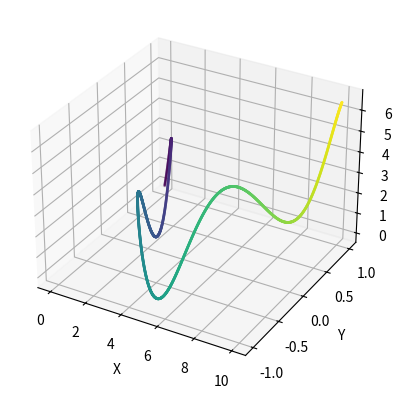

Python code for this plot:
import numpy as np
import pandas as pd
import matplotlib.pyplot as plt

# Parameters
length = 10  # length of the cylinder along the x-axis
r = 1       # radius of the cylinder
A = 2       # amplitude of the sine wave for the z-axis modulation
f = 2       # frequency of the sine wave for the z-axis modulation
angle = 25  # angle for the linear upward trend in degrees

# Convert angle to radians
angle_rad = np.deg2rad(angle)

# Generate data
num_points = 2000
x = np.linspace(0, length, num_points)
theta = np.linspace(0, 2 * np.pi, num_points)

# Generate points along the cylinder
z_center = A * np.sin(f * x) + x * np.tan(angle_rad)
x_points = []
y_points = []
z_points = []

for i in range(num_points):
    x_value = x[i]
    z_value = z_center[i]
    x_points.append(x_value)
    y_points.append(r * np.cos(theta[i]))
    z_points.append(z_value + r * np.sin(theta[i]))

# Create DataFrame
data = pd.DataFrame(
    {'x': x_points, 
     'y': y_points, 
     'z': z_points})

# Visualize the data
fig = plt.figure()
ax = fig.add_subplot(111, projection='3d')
ax.scatter(data['x'], data['y'], data['z'], c=data['x'], cmap='viridis', marker='o', s=1)
ax.set_xlabel('X')
ax.set_ylabel('Y')
ax.set_zlabel('Z')
plt.show()

# Save the DataFrame to a CSV file
file_path = 'sinusoidal_cylindrical_pipe_with_trend.csv'
data.to_csv(file_path, index=False)

print(f"Data saved to {file_path}")
